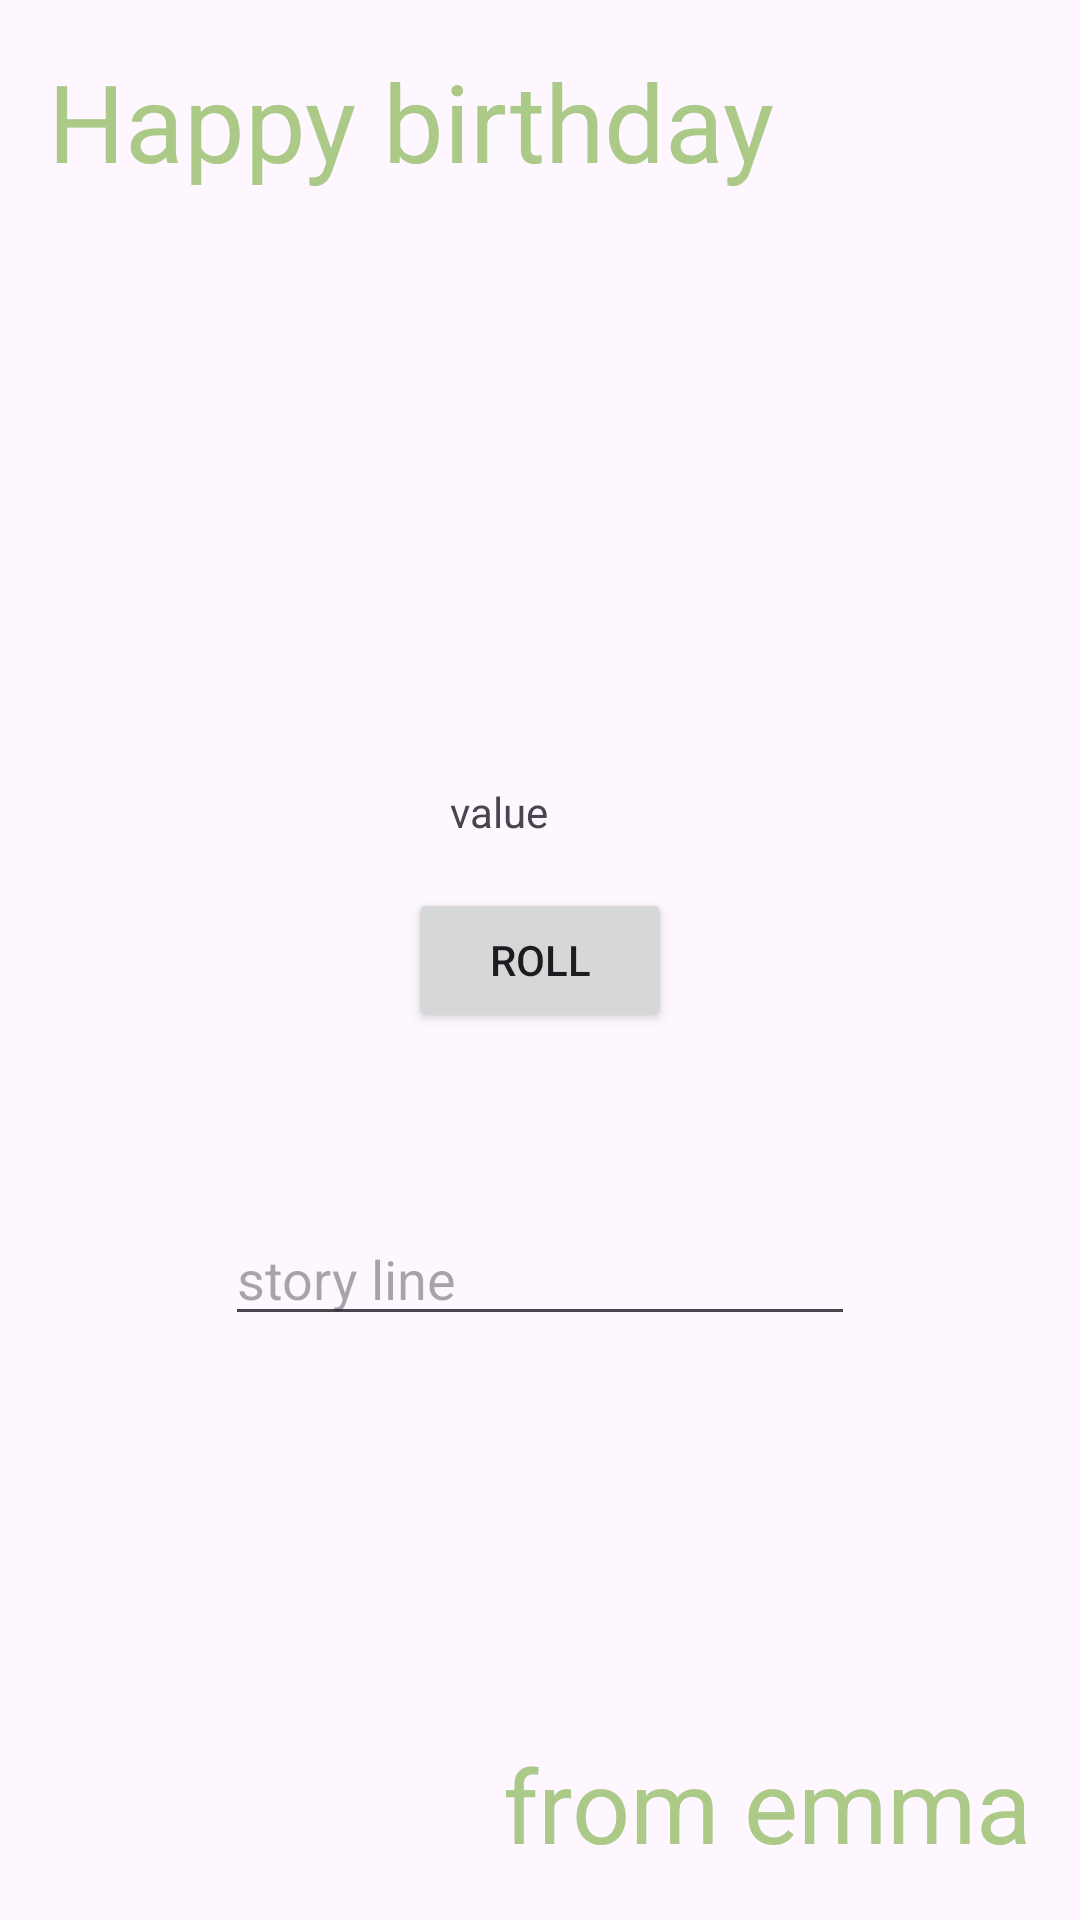

Write the Android layout XML for this screen, with the resource values it uses.
<!-- AndroidManifest.xml: application theme Theme.B3sync -->
<!-- res/layout/activity_main.xml -->
<?xml version="1.0" encoding="utf-8"?>
<androidx.constraintlayout.widget.ConstraintLayout xmlns:android="http://schemas.android.com/apk/res/android"
    xmlns:app="http://schemas.android.com/apk/res-auto"
    xmlns:tools="http://schemas.android.com/tools"
    android:id="@+id/layout"
    android:layout_width="match_parent"
    android:layout_height="match_parent"
    tools:context=".MainActivity">


    <TextView
        android:id="@+id/textView"
        android:layout_width="wrap_content"
        android:layout_height="wrap_content"
        android:layout_marginStart="16dp"
        android:layout_marginTop="16dp"
        android:autoLink="all"
        android:text="@string/greet"
        android:textColor="#abc987"
        android:textSize="36sp"

        app:layout_constraintStart_toStartOf="parent"
        app:layout_constraintTop_toTopOf="parent" />

    <TextView
        android:id="@+id/textView2"
        android:layout_width="wrap_content"
        android:layout_height="wrap_content"
        android:layout_marginEnd="16dp"
        android:layout_marginBottom="16dp"
        android:text="@string/from"
        android:textColor="#abc987"
        android:textSize="34sp"
        app:layout_constraintBottom_toBottomOf="parent"
        app:layout_constraintEnd_toEndOf="parent" />

    <Button
        android:id="@+id/btnRoll"
        android:layout_width="wrap_content"
        android:layout_height="wrap_content"
        android:text="Roll"
        app:layout_constraintBottom_toBottomOf="parent"
        app:layout_constraintEnd_toEndOf="parent"
        app:layout_constraintStart_toStartOf="parent"
        app:layout_constraintTop_toTopOf="parent" />

    <TextView
        android:id="@+id/tvRoll"
        android:layout_width="wrap_content"
        android:layout_height="wrap_content"
        android:layout_marginStart="14dp"
        android:layout_marginBottom="16dp"
        android:text="value"
        app:layout_constraintBottom_toTopOf="@+id/btnRoll"
        app:layout_constraintStart_toStartOf="@+id/btnRoll" />

    <ImageView
        android:id="@+id/ivDice"
        android:layout_width="160dp"
        android:layout_height="200dp"
        android:layout_marginStart="125dp"
        android:layout_marginTop="27dp"
        app:layout_constraintStart_toStartOf="parent"
        app:layout_constraintTop_toBottomOf="@+id/textView"
        app:srcCompat="@drawable/dice_1" />

    <EditText
        android:id="@+id/etStory"
        android:layout_width="wrap_content"
        android:layout_height="wrap_content"
        android:layout_marginTop="60dp"
        android:ems="10"
        android:inputType="text"
        android:hint="story line"
        app:layout_constraintEnd_toEndOf="parent"
        app:layout_constraintStart_toStartOf="parent"
        app:layout_constraintTop_toBottomOf="@+id/btnRoll" />


</androidx.constraintlayout.widget.ConstraintLayout>
<!-- resources referenced by this layout -->
<resources>
  <string name="from">from emma</string>
  <string name="greet">Happy birthday</string>
  <style name="Theme.B3sync" parent="Base.Theme.B3sync" />
  <style name="Base.Theme.B3sync" parent="Theme.Material3.DayNight.NoActionBar">
          
          
      </style>
</resources>
